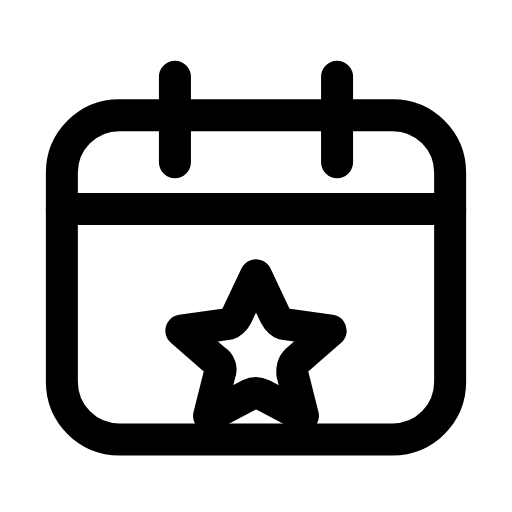
t = 0.00 s
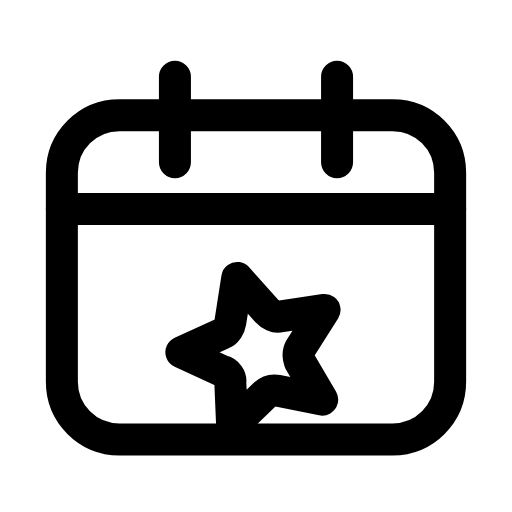
t = 0.22 s
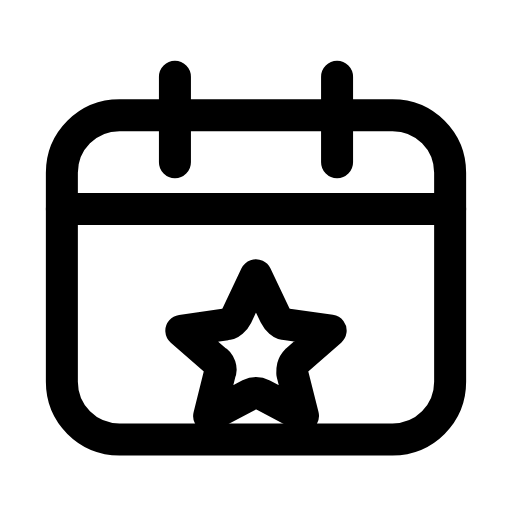
t = 0.45 s
t = 0.66 s: frame unchanged from t = 0.00 s, image omitted
t = 0.89 s: frame unchanged from t = 0.00 s, image omitted
t = 1.12 s: frame unchanged from t = 0.00 s, image omitted

The animated SVG that drew these frames (rendered in a browser with its animation timeline set to each time). Animation: 2 SMIL elements (animateTransform=2); one cycle of 1.35 s, repeats indefinitely.

<svg xmlns="http://www.w3.org/2000/svg" width="24" height="24" viewBox="0 0 24 24" fill="none"><path stroke="currentColor" stroke-width="1.5" stroke-linecap="round" stroke-linejoin="round" fill="none" d="M5.6 5.4L18.4 5.4C19.9 5.4 21.1 6.6 21.1 8.1L21.1 17.9C21.1 19.4 19.9 20.6 18.4 20.6L5.6 20.6C4.1 20.6 2.9 19.4 2.9 17.9L2.9 8.1C2.9 6.6 4.1 5.4 5.6 5.4Z"></path><path stroke="currentColor" stroke-width="1.5" stroke-linecap="round" stroke-linejoin="round" fill="none" d="M8.2 3.6L8.2 7.6M15.8 3.6L15.8 7.6"></path><line stroke="currentColor" stroke-width="1.5" stroke-linecap="round" stroke-linejoin="round" fill="none" x1="2.9" y1="9.8" x2="21.1" y2="9.8"></line><g transform="translate(12 16)"><g><animateTransform attributeName="transform" type="scale" values="1;1;1.24;1;1;1;1;1.24;1;1;1" keyTimes="0;0.135;0.2475;0.36;0.45;0.6;0.66;0.735;0.81;0.9;1" dur="1.35s" repeatCount="indefinite" calcMode="spline" keySplines="0.16 1 0.3 1;0.16 1 0.3 1;0.16 1 0.3 1;0.16 1 0.3 1;0.16 1 0.3 1;0.16 1 0.3 1;0.16 1 0.3 1;0.16 1 0.3 1;0.16 1 0.3 1;0.16 1 0.3 1"/><animateTransform attributeName="transform" type="rotate" values="0;0;-20;0;0;0;0;-20;0;0;0" keyTimes="0;0.135;0.2475;0.36;0.45;0.6;0.66;0.735;0.81;0.9;1" dur="1.35s" repeatCount="indefinite" calcMode="spline" keySplines="0.16 1 0.3 1;0.16 1 0.3 1;0.16 1 0.3 1;0.16 1 0.3 1;0.16 1 0.3 1;0.16 1 0.3 1;0.16 1 0.3 1;0.16 1 0.3 1;0.16 1 0.3 1;0.16 1 0.3 1"/><g transform="translate(-12 -16)"><g><path stroke="currentColor" stroke-width="1.5" stroke-linecap="round" stroke-linejoin="round" fill="none" d="M12 12.9L12.9 14.8C13 15 13.2 15.2 13.4 15.2L15.5 15.5L13.9 16.9C13.7 17.1 13.7 17.3 13.7 17.5L14.2 19.5L12.3 18.5C12.1 18.4 11.9 18.4 11.7 18.5L9.8 19.5L10.3 17.5C10.4 17.3 10.3 17 10.1 16.9L8.5 15.5L10.6 15.2C10.8 15.2 11 15 11.1 14.8Z"></path></g></g></g></g></svg>
